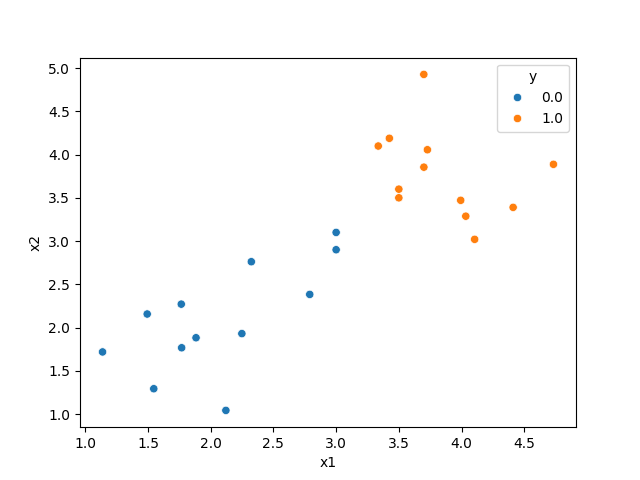

Data behind this chart, as committed beside it:
x1, x2, y
2.248, 1.931, 0.0
4.733, 3.887, 1.0
2.324, 2.762, 0.0
4.034, 3.288, 1.0
1.883, 1.883, 0.0
3.728, 4.055, 1.0
2.79, 2.384, 0.0
3.425, 4.188, 1.0
1.765, 2.271, 0.0
3.7, 3.854, 1.0
1.768, 1.767, 0.0
3.699, 4.926, 1.0
2.121, 1.043, 0.0
3.993, 3.471, 1.0
1.138, 1.719, 0.0
4.411, 3.39, 1.0
1.494, 2.157, 0.0
4.104, 3.02, 1.0
1.546, 1.294, 0.0
3.336, 4.098, 1.0
3.0, 3.1, 0.0
3.5, 3.5, 1.0
3.0, 2.9, 0.0
3.5, 3.6, 1.0
